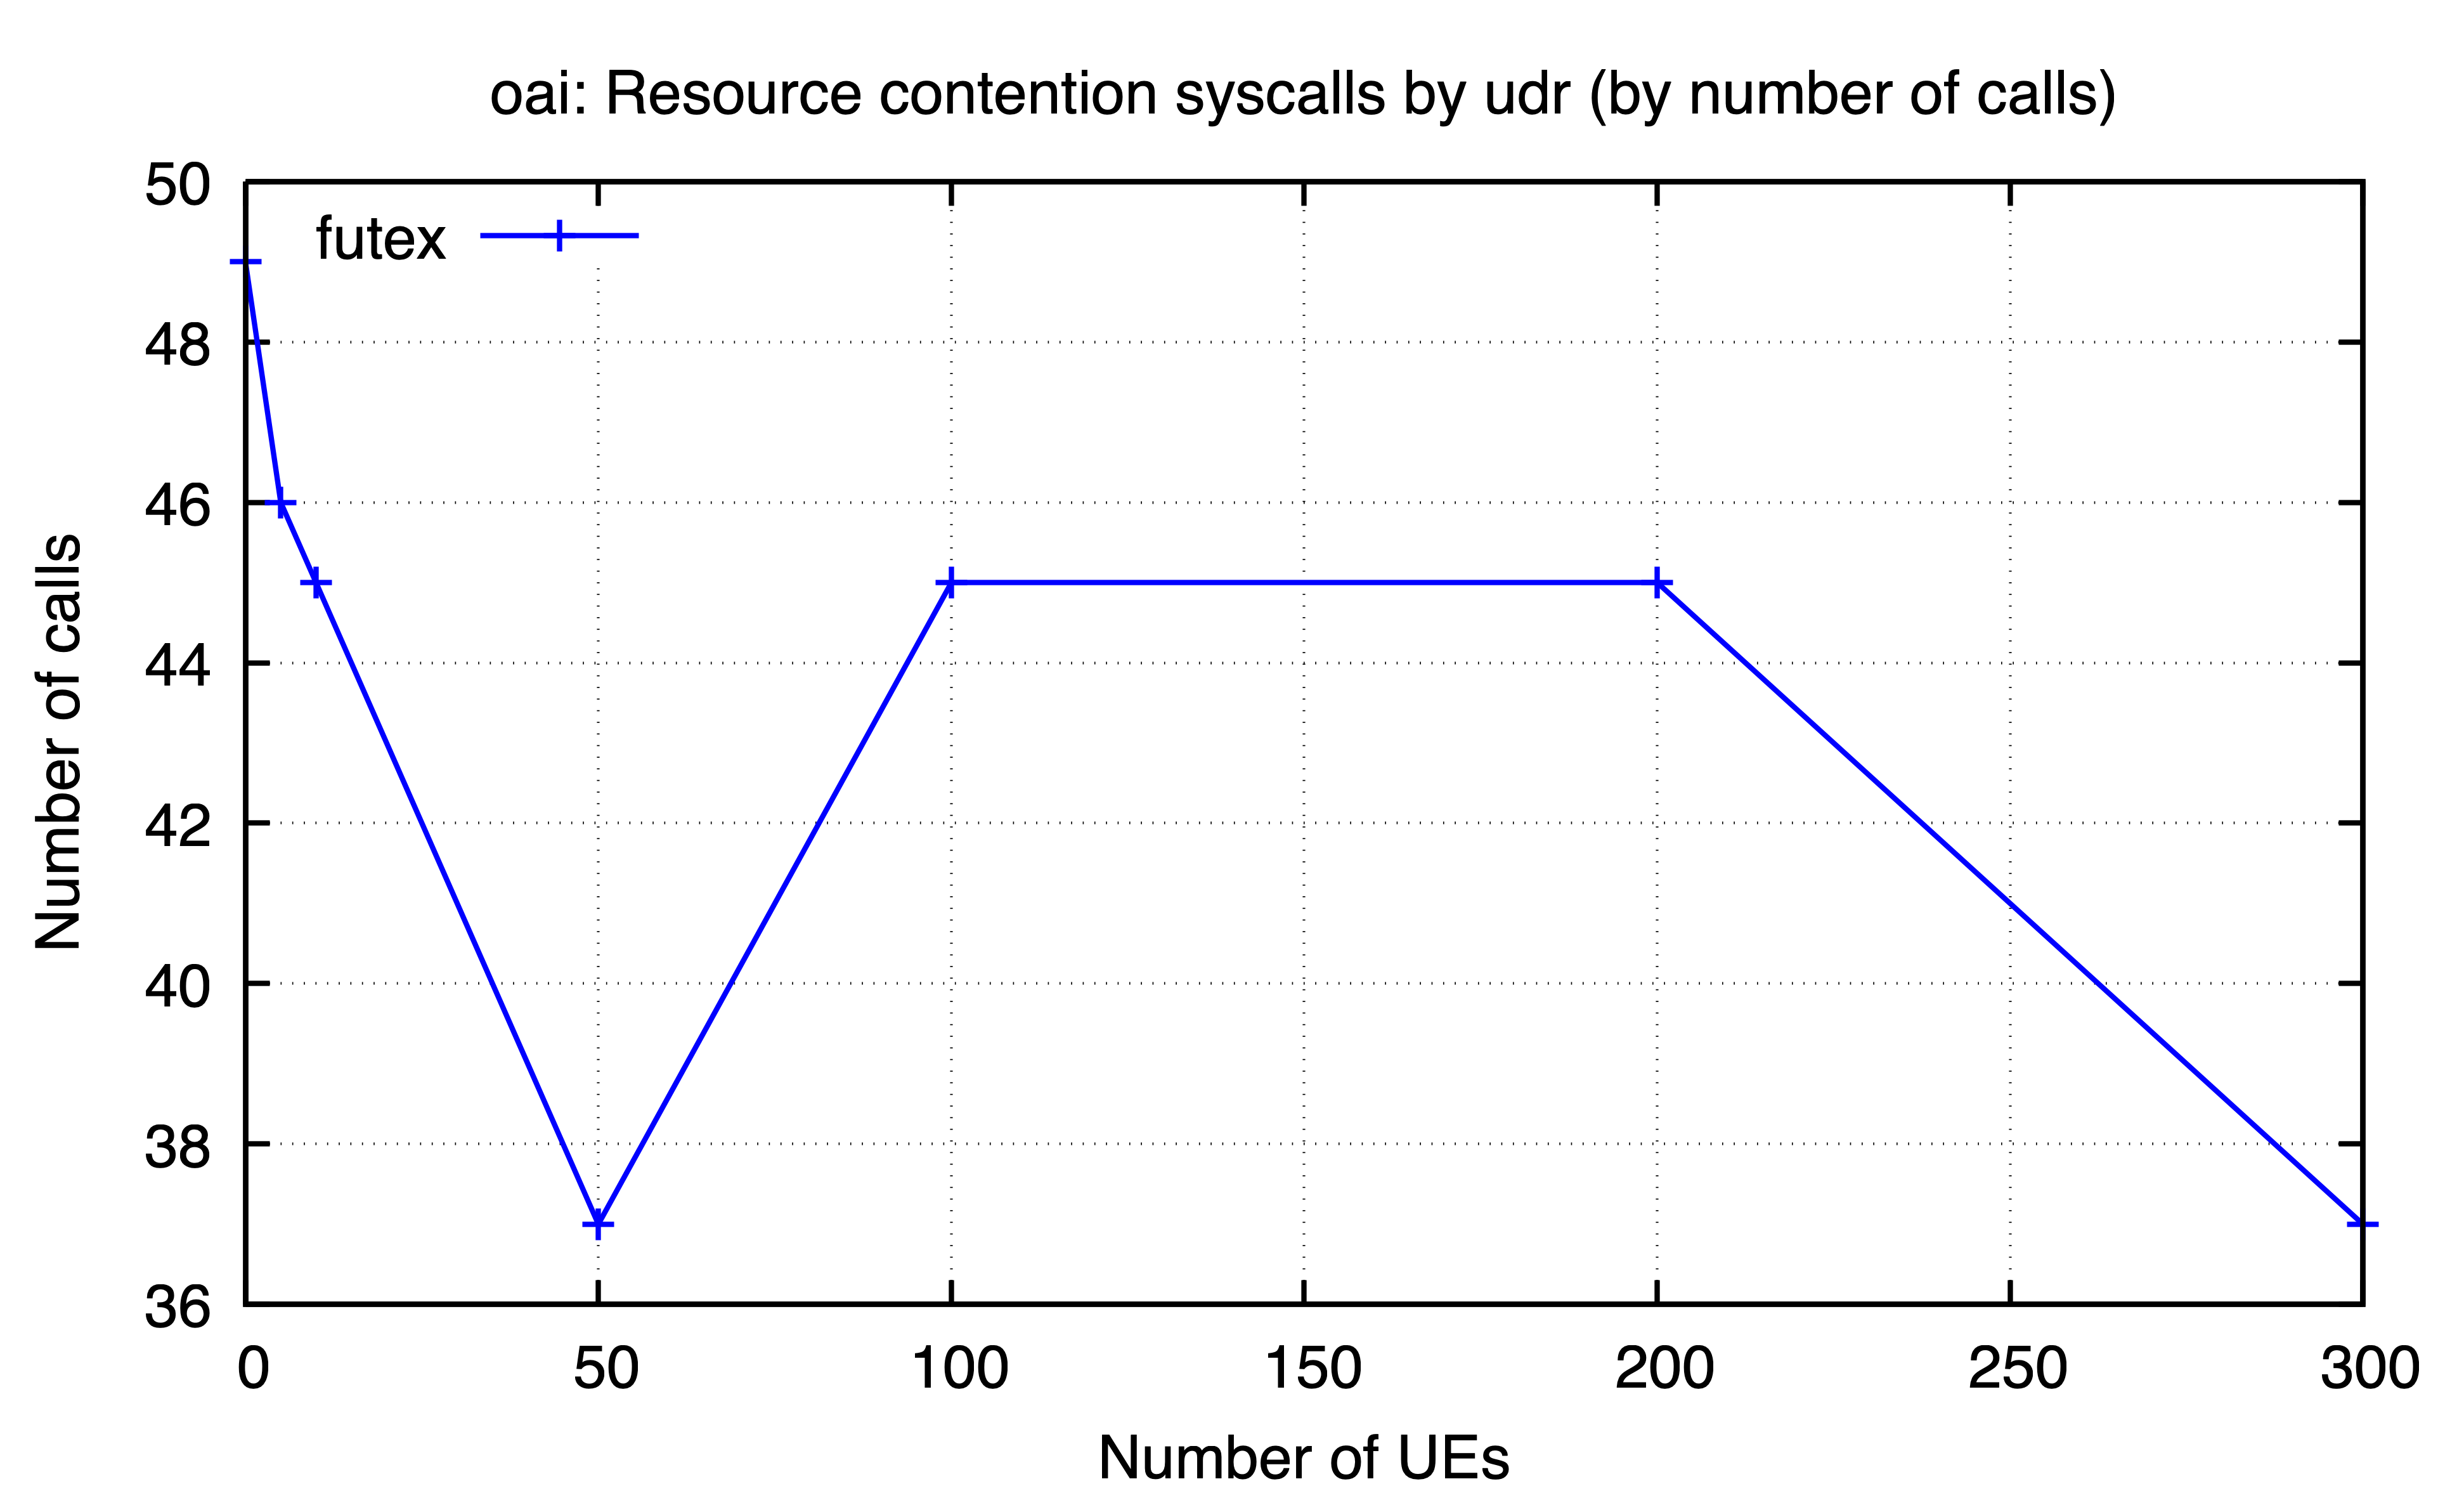

The file beside this chart, header and first rows:
ues, futex
0, 49
5, 46
10, 45
50, 37
100, 45
200, 45
300, 37
